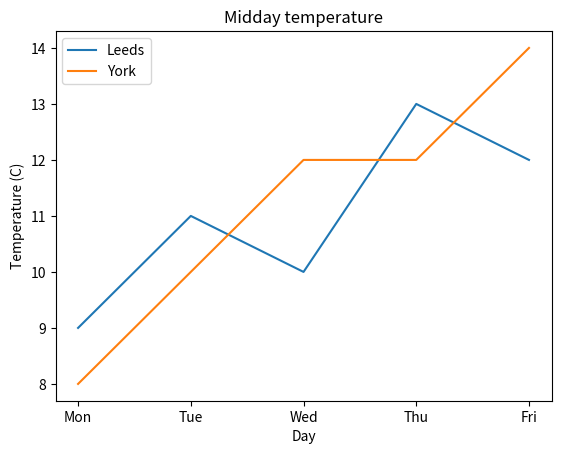

Write the Python code that produced this figure.
"""Draw the same two-line graph through a Figure and an Axes object, so every call names its target."""
import os

import matplotlib.pyplot as plt

DAYS = ["Mon", "Tue", "Wed", "Thu", "Fri"]
LEEDS = [9, 11, 10, 13, 12]
YORK = [8, 10, 12, 12, 14]


def draw_week(path):
    """Draw both towns on one graph and save it; returns the figure and its axes."""
# >>> BLANK id=subplots level=2 hint="一次拿到两个对象：整张图 fig 和其中的一个坐标系 ax，拆包到这两个名字里（左边不加括号）；调用时括号里不写实参（缺省就是一行一列） || 调用的是 pyplot 那个同时建图和坐标系的函数，名字是 subplot 的复数" hintEn="Get two objects at once, the whole figure fig and one set of axes ax inside it, unpacked into those two names (no brackets on the left); call it with nothing in the brackets (the default is one row, one column) || The call is to the pyplot function that makes a figure together with its axes; its name is the plural of subplot"
    fig, ax = plt.subplots()
# <<< BLANK
    ax.plot(DAYS, LEEDS, label="Leeds")
    ax.plot(DAYS, YORK, label="York")
# >>> BLANK id=x-label level=2 hint="给横轴写上名字——经过 ax 调它的方法（方法名和下一行给纵轴写名字的那个对称），名字作为唯一的位置实参、写成双引号字符串 || 横轴上是星期几，名字是一个英文单词：Day" hintEn="Name the x axis - through ax, calling its method (the twin of the one the next line uses for the y axis), the name as the only positional argument, in double quotes || The x axis shows the days of the week; its name is the single word Day"
    ax.set_xlabel("Day")
# <<< BLANK
    ax.set_ylabel("Temperature (C)")
    ax.set_title("Midday temperature")
    ax.legend()
# >>> BLANK id=save level=1 hint="把图存到 path——经过 fig 这个对象来存（不用 pyplot 模块的同名函数），path 是唯一的实参、按位置传" hintEn="Save the figure to path - through the fig object (not pyplot's function of the same name), with path as the only argument, passed by position"
    fig.savefig(path)
# <<< BLANK
    return fig, ax


if __name__ == "__main__":
    fig, ax = draw_week("week-axes.png")
    print("lines:", len(ax.get_lines()))
    print("x label:", ax.get_xlabel())
    print("y label:", ax.get_ylabel())
    print("title:", ax.get_title())
    print("legend:", [t.get_text() for t in ax.get_legend().get_texts()])
    print("x ticks:", [t.get_text() for t in ax.get_xticklabels()])
    print("saved:", os.path.exists("week-axes.png"))
    plt.close(fig)
    print("figures still open:", len(plt.get_fignums()))
